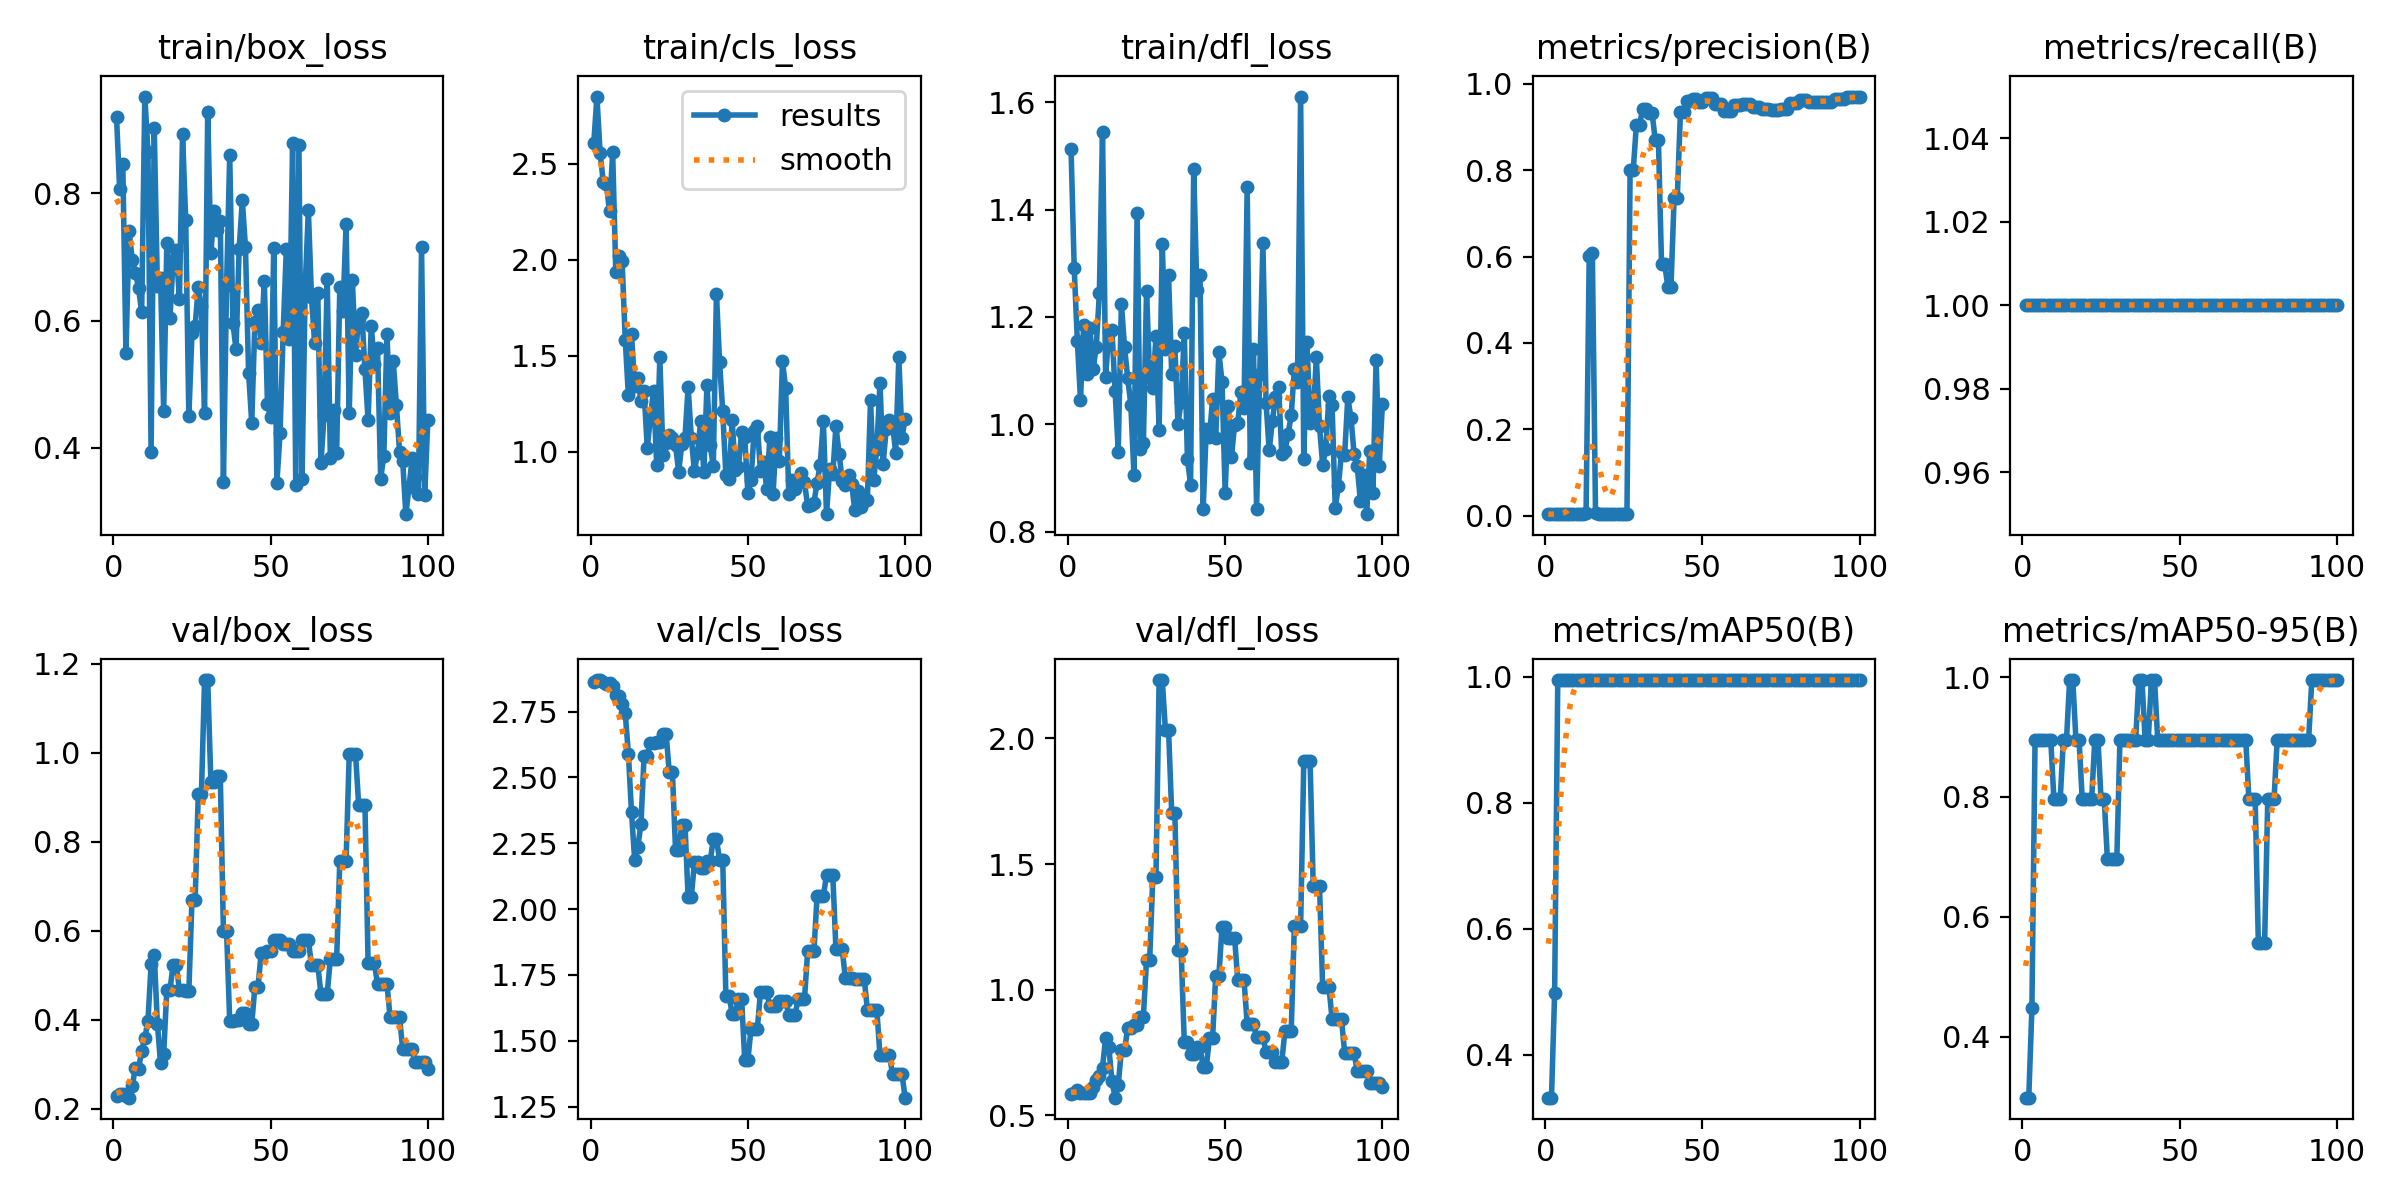

Values plotted in this chart, from the file beside it:
epoch, time, train/box_loss, train/cls_loss, train/dfl_loss, metrics/precision(B), metrics/recall(B), metrics/mAP50(B), metrics/mAP50-95(B), val/box_loss, val/cls_loss, val/dfl_loss, lr/pg0, lr/pg1, lr/pg2
1, 4.472, 0.9209, 2.607, 1.512, 0.00333, 1, 0.3317, 0.2985, 0.2283, 2.861, 0.5864, 0, 0, 0
2, 7.932, 0.8068, 2.849, 1.291, 0.00333, 1, 0.3317, 0.2985, 0.2329, 2.87, 0.5903, 1.9802e-05, 1.9802e-05, 1.9802e-05
3, 10.17, 0.8466, 2.557, 1.155, 0.00333, 1, 0.4975, 0.4477, 0.2335, 2.869, 0.6022, 3.9208e-05, 3.9208e-05, 3.9208e-05
4, 12.27, 0.5489, 2.406, 1.045, 0.00333, 1, 0.995, 0.8955, 0.229, 2.863, 0.5906, 5.8218e-05, 5.8218e-05, 5.8218e-05
5, 14.31, 0.7408, 2.395, 1.184, 0.00333, 1, 0.995, 0.8955, 0.2251, 2.856, 0.5906, 7.6832e-05, 7.6832e-05, 7.6832e-05
6, 16.4, 0.6959, 2.251, 1.094, 0.00333, 1, 0.995, 0.8955, 0.2515, 2.858, 0.5887, 9.505e-05, 9.505e-05, 9.505e-05
7, 18.33, 0.6758, 2.558, 1.179, 0.00333, 1, 0.995, 0.8955, 0.2922, 2.845, 0.5892, 0.0001129, 0.0001129, 0.0001129
8, 20.35, 0.6517, 1.938, 1.102, 0.00333, 1, 0.995, 0.8955, 0.2892, 2.813, 0.6122, 0.0001303, 0.0001303, 0.0001303
9, 22.43, 0.6136, 2.02, 1.143, 0.00333, 1, 0.995, 0.8955, 0.3302, 2.81, 0.6424, 0.0001473, 0.0001473, 0.0001473
10, 24.53, 0.9524, 1.994, 1.244, 0.00333, 1, 0.995, 0.796, 0.3594, 2.777, 0.659, 0.000164, 0.000164, 0.000164
11, 26.56, 0.866, 1.583, 1.545, 0.00333, 1, 0.995, 0.796, 0.3972, 2.743, 0.6908, 0.0001802, 0.0001802, 0.0001802
12, 28.69, 0.3939, 1.292, 1.088, 0.00333, 1, 0.995, 0.796, 0.5255, 2.59, 0.8095, 0.000196, 0.000196, 0.000196
13, 30.7, 0.9025, 1.61, 1.172, 0.00689, 1, 0.995, 0.8955, 0.546, 2.367, 0.7722, 0.0002115, 0.0002115, 0.0002115
14, 32.8, 0.6539, 1.341, 1.175, 0.6013, 1, 0.995, 0.8955, 0.3904, 2.187, 0.637, 0.0002265, 0.0002265, 0.0002265
15, 34.86, 0.6673, 1.381, 1.063, 0.6071, 1, 0.995, 0.995, 0.3032, 2.236, 0.5709, 0.0002412, 0.0002412, 0.0002412
16, 36.78, 0.458, 1.265, 0.9494, 0.00703, 1, 0.995, 0.995, 0.3238, 2.323, 0.6215, 0.0002555, 0.0002555, 0.0002555
17, 38.9, 0.7218, 1.314, 1.225, 0.00333, 1, 0.995, 0.8955, 0.4674, 2.583, 0.7594, 0.0002693, 0.0002693, 0.0002693
18, 40.79, 0.6038, 1.019, 1.144, 0.00333, 1, 0.995, 0.8955, 0.4674, 2.583, 0.7594, 0.0002828, 0.0002828, 0.0002828
19, 42.82, 0.6959, 1.177, 1.087, 0.00333, 1, 0.995, 0.796, 0.5238, 2.632, 0.8472, 0.0002958, 0.0002958, 0.0002958
20, 44.77, 0.7114, 1.317, 1.037, 0.00333, 1, 0.995, 0.796, 0.5238, 2.632, 0.8472, 0.0003085, 0.0003085, 0.0003085
21, 46.75, 0.6342, 0.9321, 0.9065, 0.00333, 1, 0.995, 0.796, 0.4675, 2.635, 0.8596, 0.0003208, 0.0003208, 0.0003208
22, 48.59, 0.8932, 1.491, 1.394, 0.00333, 1, 0.995, 0.796, 0.4675, 2.635, 0.8596, 0.0003327, 0.0003327, 0.0003327
23, 50.66, 0.7585, 0.9815, 0.954, 0.00333, 1, 0.995, 0.8955, 0.4642, 2.666, 0.8938, 0.0003442, 0.0003442, 0.0003442
24, 52.55, 0.45, 1.047, 0.9646, 0.00333, 1, 0.995, 0.8955, 0.4642, 2.666, 0.8938, 0.0003553, 0.0003553, 0.0003553
25, 54.56, 0.5807, 1.085, 1.249, 0.00333, 1, 0.995, 0.796, 0.6694, 2.519, 1.12, 0.000366, 0.000366, 0.000366
26, 56.5, 0.5916, 1.069, 1.087, 0.00333, 1, 0.995, 0.796, 0.6694, 2.519, 1.12, 0.0003763, 0.0003763, 0.0003763
27, 58.56, 0.6531, 1.032, 1.068, 0.8008, 1, 0.995, 0.6965, 0.9074, 2.224, 1.449, 0.0003862, 0.0003862, 0.0003862
28, 60.59, 0.6226, 0.8953, 1.164, 0.8008, 1, 0.995, 0.6965, 0.9074, 2.224, 1.449, 0.0003957, 0.0003957, 0.0003957
29, 62.49, 0.4541, 1.041, 0.9899, 0.9052, 1, 0.995, 0.6965, 1.163, 2.32, 2.233, 0.0004048, 0.0004048, 0.0004048
30, 64.46, 0.9283, 1.072, 1.337, 0.9052, 1, 0.995, 0.6965, 1.163, 2.32, 2.233, 0.0004135, 0.0004135, 0.0004135
31, 66.41, 0.706, 1.336, 1.141, 0.9413, 1, 0.995, 0.8955, 0.9351, 2.044, 2.035, 0.0004218, 0.0004218, 0.0004218
32, 68.37, 0.7721, 1.073, 1.278, 0.9413, 1, 0.995, 0.8955, 0.9351, 2.044, 2.035, 0.0004297, 0.0004297, 0.0004297
33, 70.48, 0.7423, 0.8976, 1.094, 0.9316, 1, 0.995, 0.8955, 0.9473, 2.177, 1.704, 0.0004372, 0.0004372, 0.0004372
34, 72.43, 0.7564, 0.9936, 1.145, 0.9316, 1, 0.995, 0.8955, 0.9473, 2.177, 1.704, 0.0004444, 0.0004444, 0.0004444
35, 74.46, 0.3471, 1.161, 1.001, 0.87, 1, 0.995, 0.8955, 0.5984, 2.157, 1.159, 0.0004511, 0.0004511, 0.0004511
36, 76.5, 0.6558, 0.8926, 1.042, 0.87, 1, 0.995, 0.8955, 0.5984, 2.157, 1.159, 0.0004574, 0.0004574, 0.0004574
37, 78.43, 0.8604, 1.349, 1.17, 0.5821, 1, 0.995, 0.995, 0.3965, 2.181, 0.7929, 0.0004634, 0.0004634, 0.0004634
38, 80.25, 0.5959, 1.033, 0.9361, 0.5821, 1, 0.995, 0.995, 0.3965, 2.181, 0.7929, 0.0004689, 0.0004689, 0.0004689
39, 82.18, 0.5553, 0.9237, 0.888, 0.5305, 1, 0.995, 0.8955, 0.3991, 2.264, 0.7461, 0.0004741, 0.0004741, 0.0004741
40, 84.11, 0.7126, 1.823, 1.475, 0.5305, 1, 0.995, 0.8955, 0.3991, 2.264, 0.7461, 0.0004788, 0.0004788, 0.0004788
41, 86.02, 0.7893, 1.466, 1.251, 0.7359, 1, 0.995, 0.995, 0.4162, 2.188, 0.7715, 0.0004832, 0.0004832, 0.0004832
42, 87.92, 0.7156, 1.21, 1.279, 0.7359, 1, 0.995, 0.995, 0.4162, 2.188, 0.7715, 0.0004872, 0.0004872, 0.0004872
43, 89.89, 0.5181, 0.8786, 0.842, 0.9336, 1, 0.995, 0.8955, 0.3901, 1.671, 0.6928, 0.0004907, 0.0004907, 0.0004907
44, 91.8, 0.4393, 0.8545, 0.9921, 0.9336, 1, 0.995, 0.8955, 0.3901, 1.671, 0.6928, 0.0004939, 0.0004939, 0.0004939
45, 93.78, 0.5981, 1.163, 0.9759, 0.9609, 1, 0.995, 0.8955, 0.4741, 1.603, 0.8072, 0.0004967, 0.0004967, 0.0004967
46, 95.68, 0.6166, 0.902, 1.048, 0.9609, 1, 0.995, 0.8955, 0.4741, 1.603, 0.8072, 0.0004991, 0.0004991, 0.0004991
47, 97.71, 0.5644, 0.9171, 0.9739, 0.9655, 1, 0.995, 0.8955, 0.5504, 1.659, 1.056, 0.000501, 0.000501, 0.000501
48, 99.71, 0.6628, 1.1, 1.135, 0.9655, 1, 0.995, 0.8955, 0.5504, 1.659, 1.056, 0.0005026, 0.0005026, 0.0005026
49, 101.6, 0.4685, 1.075, 1.079, 0.9586, 1, 0.995, 0.8955, 0.5543, 1.426, 1.249, 0.0005038, 0.0005038, 0.0005038
50, 103.5, 0.4485, 0.7845, 0.8728, 0.9586, 1, 0.995, 0.8955, 0.5543, 1.426, 1.249, 0.0005046, 0.0005046, 0.0005046
51, 105.6, 0.7139, 0.8525, 1.034, 0.9675, 1, 0.995, 0.8955, 0.5798, 1.545, 1.208, 0.000505, 0.000505, 0.000505
52, 107.5, 0.3455, 1.109, 0.9385, 0.9675, 1, 0.995, 0.8955, 0.5798, 1.545, 1.208, 0.000505, 0.000505, 0.000505
53, 109.4, 0.4233, 1.134, 0.9996, 0.9675, 1, 0.995, 0.8955, 0.5798, 1.545, 1.208, 0.0005046, 0.0005046, 0.0005046
54, 111.4, 0.5828, 0.9008, 1.003, 0.9526, 1, 0.995, 0.8955, 0.5693, 1.683, 1.038, 0.0005038, 0.0005038, 0.0005038
55, 113.3, 0.7127, 0.9474, 1.059, 0.9526, 1, 0.995, 0.8955, 0.5693, 1.683, 1.038, 0.0005026, 0.0005026, 0.0005026
56, 115.2, 0.5716, 0.8037, 1.031, 0.9526, 1, 0.995, 0.8955, 0.5693, 1.683, 1.038, 0.000501, 0.000501, 0.000501
57, 117.2, 0.8799, 1.076, 1.442, 0.9363, 1, 0.995, 0.8955, 0.554, 1.631, 0.8653, 0.0004991, 0.0004991, 0.0004991
58, 119.2, 0.3416, 0.7769, 0.928, 0.9363, 1, 0.995, 0.8955, 0.554, 1.631, 0.8653, 0.0004967, 0.0004967, 0.0004967
59, 121.2, 0.8766, 1.073, 1.141, 0.9363, 1, 0.995, 0.8955, 0.554, 1.631, 0.8653, 0.0004939, 0.0004939, 0.0004939
60, 123.2, 0.3509, 0.9492, 0.8432, 0.9511, 1, 0.995, 0.8955, 0.5799, 1.651, 0.8127, 0.0004908, 0.0004908, 0.0004908
... 40 more rows
